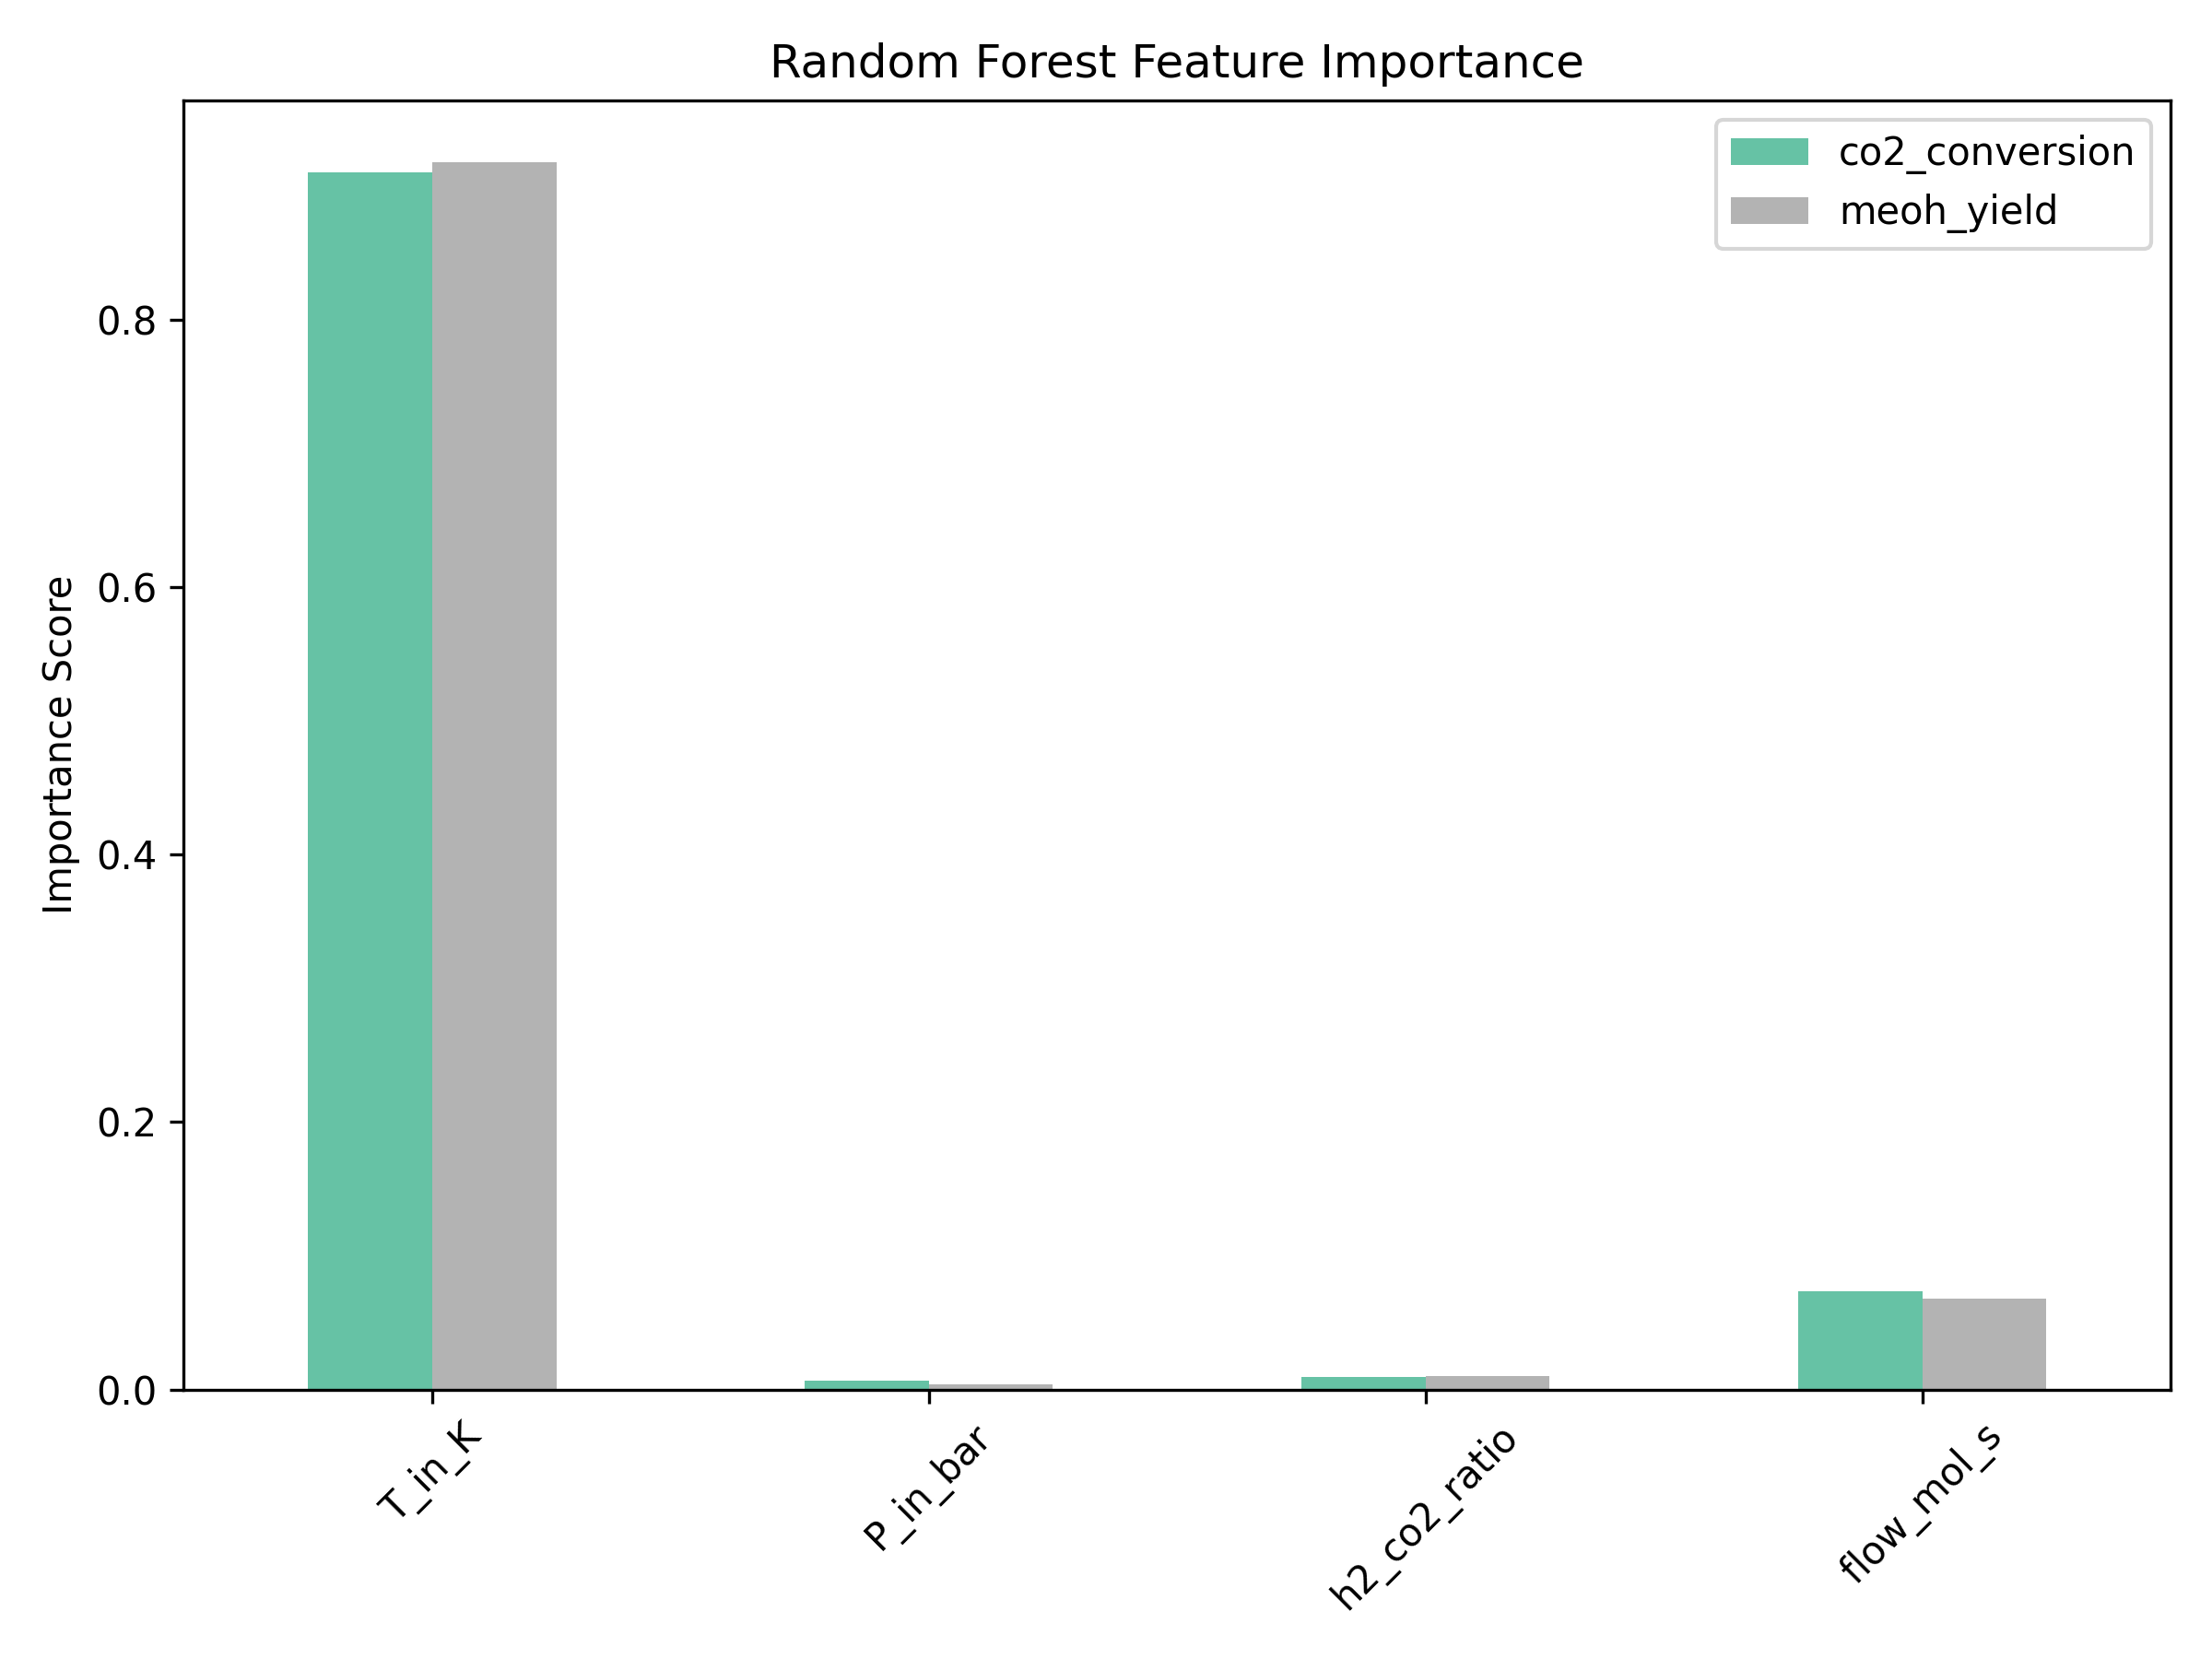

The file beside this chart, header and first rows:
, co2_conversion, meoh_yield
T_in_K, 0.9106, 0.9183
P_in_bar, 0.006395, 0.004101
h2_co2_ratio, 0.009326, 0.009793
flow_mol_s, 0.07364, 0.06781
